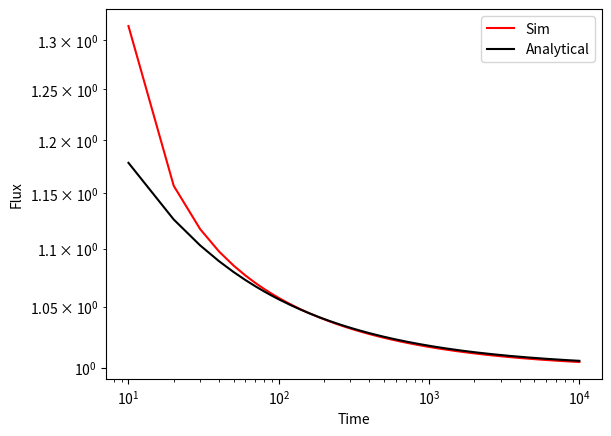

Python code for this plot:
##############################
####
#### 1D Simulation: Implicit
#### Flux to a Sphere
#### Dimensionless
#### 
####
#############################

#import some useful functions
import numpy as np                  # provides a better way of handling numbers and arrays in python
import scipy.linalg as la           # sparse matrix solver
import matplotlib.pyplot as plt     # a basic plotting library
from datetime import datetime       # function to allow the simulation time to be reported
plt.close()                         # close any open plots 

start = datetime.now()              # store the current time

#Space grid
h0 = 0.001                           # Smallest grid step

####
## Dimensionless variables
####
deltaT = 10
maxT = 10000
maxR = 1+6*np.sqrt(maxT)            # Maximum distance away from the electrode
k = int(maxT/deltaT)

#make X grid
h = h0
R = [1.0, 1.0 + h]                  # makes a list where the first value is 0.0
while R[-1] <= maxR:                # use a while loop to calculate all of the X positions, the loop stops when the value of x is larger than maxX
    R.append(R[-1]+h)               # every loop put the new value of x at the end of the list                     

n = len(R)                          # find the length (ie. the number of items) in the list X

##
# Setup concentration and tridiagonal arrays
##
C = np.ones(n)                      # make an empty (filled with zeros) numpy array that is n long

ab = np.zeros((3,n))                # make a 2D empty numpy array that is comprised of 3 arrays of n length
## ab is a numpy array that will be used to hold the finite difference coefficients (alpha, beta, gamma)
## we only need to save the diagonal values for the matrix so only need three arrays

#fill 2D array with the finite difference coefficients 
for i in range(1,n-1):              # use of for loop to go through the different grid positions but we don't do the first or last values   
    delR = R[i+1] - R[i]            # find the difference between the current grid position i and the next one (i+1)
    
    ab[0,i+1] = -(1)/ (delR**2) - (1)/(R[i]*(delR))     # gamma coefficeint
    ab[2,i-1] = -(1)/ (delR**2) + (1)/(R[i]*(delR))     # alpha coefficient
    ab[1,i] =  + ab[0,i+1] + ab[2,i-1]                                          # beta coefficient
ab_mod = ab.copy()

#take the ab array and multiply it by the dimensionless time step
ab_mod[0,:] = deltaT*ab[0,:] 
ab_mod[2,:] = deltaT*ab[2,:] 
ab_mod[1,:] = (1-deltaT*ab[1,:]) 
ab_mod[1,n-1] = 1           # outer boundary 
ab_mod[2,n-2] = 0           # outer boundary
ab_mod[1,0] = 1     

## boundary conditions
C[0] = 0                 # set interfacial concentration

tau = [0.0]              # make an empty list to hold all of the potentials equiv to, pot = list()
flux = []                # make a list to hold all of the calculated dimensionless fluxes

## setup up the simulation loop where we solve the sparse matrix at for each time step
# solve linearised problem to obtain concentration profile for each time step

for i in range(k):          # for loop which goes from 0 to m-1                   
    #####
    ## Solve the banded Matrix
    ## https://docs.scipy.org/doc/scipy/reference/generated/scipy.linalg.solve_banded.html
    ####
    C = la.solve_banded((1,1),ab_mod,C)         # In the UV book the sparse matrix is solved using the Thomas algorithm- here we just use an imported function to do this for us
                                                # the function takes the finite difference matrix and the known concentrations and calculates the concentrations for the next time step and stores it back to the C array
    
    ## Calculate the flux using a simple two-point approximation
    flux.append(-(C[1] - C[0])/(h0))        
    ## Save the Time
    tau.append(tau[-1]+deltaT)


tau.pop(0)
#Having completed the simulation record the time
finish = datetime.now()

# calculate the analytically predicted flux- this is done using list comprehension
dim_cottrell = [1/(np.pi*t) for t in tau]          
dim_cottrell = [-1-ec**0.5 for ec in dim_cottrell]

######
## Plotting
#####
# plot the current (flux)
plt.loglog(tau,[-1*f for f in flux], color = 'r', label = 'Sim')     # [y*1e6 for y in flux] - this is list comprehension to muliply each value in a list by 1x10^6
plt.loglog(tau,[-1*ec for ec in dim_cottrell], color = 'k', label='Analytical')     # [y*1e6 for y in flux] - this is list comprehension to muliply each value in a list by 1x10^6
plt.xlabel('Time')            # add x-axis label
plt.ylabel('Flux')
plt.legend()
plt.savefig('flux_to_sphere_dim_err.png')
#plt.show() 

print(finish-start)     # simulation completion time

